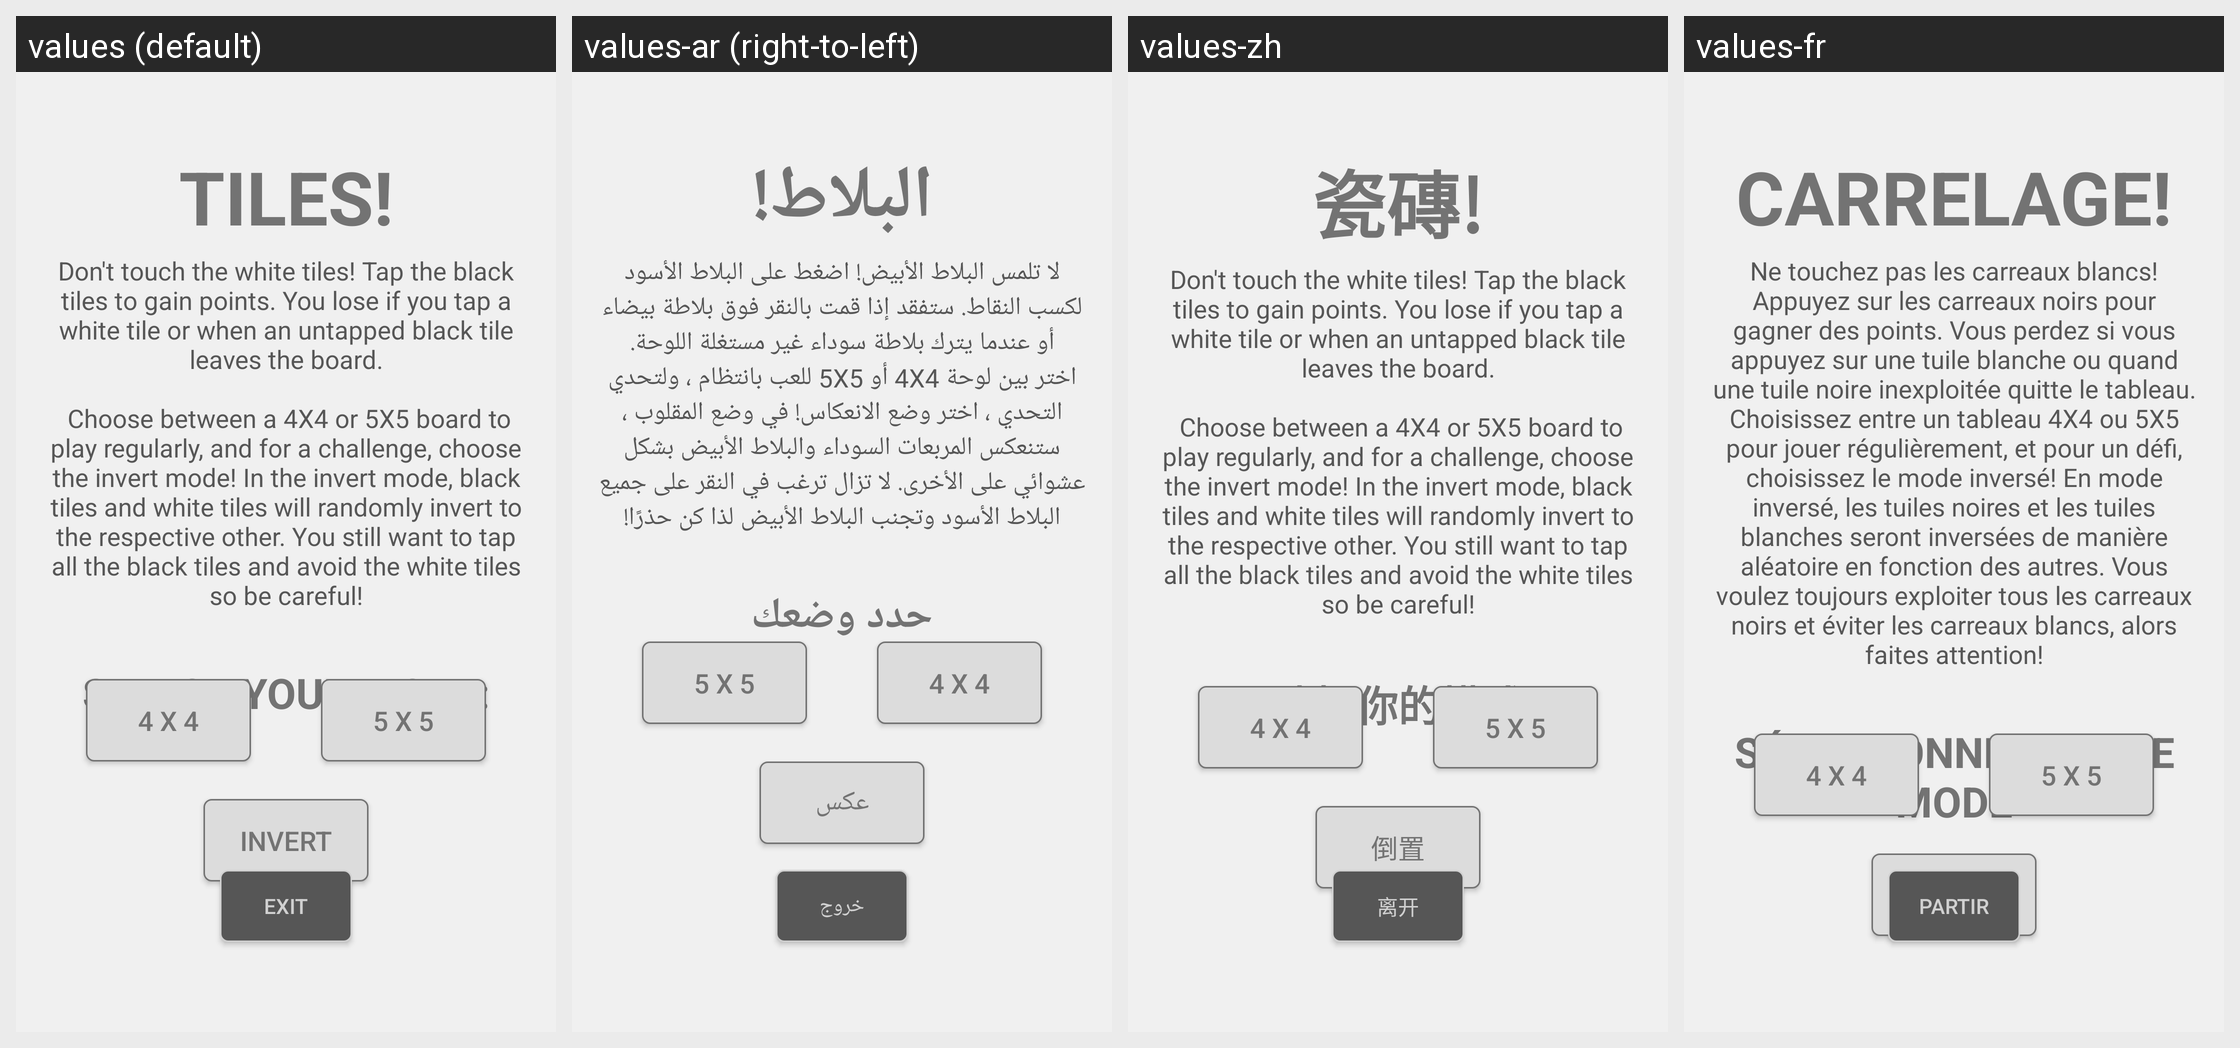

Strings drawn on this Android screen and how each of the app's shown locales translates them:
Android screen res/layout/tiles_game_launch.xml rendered under 4 locales, left to right: values (default), values-ar (right-to-left), values-zh, values-fr. Device: Nexus 5 (rendered at 1080×1920; each locale shown at half size, 540×960, under a caption strip naming it); theme LightDefaultTheme.
Other locales in the repository, not shown: values-de, values-iw.
Strings drawn on this screen, with the default value and each locale's value (text and hints the layout hard-codes, and strings that could not be matched under every locale, appear in the picture but are not listed):

play_invert
  values: Invert
  values-ar: عكس
  values-zh: 倒置
  values-fr: Inverser

title_tiles
  values: Tiles!
  values-ar: البلاط!
  values-zh: 瓷磚!
  values-fr: Carrelage!

play_4by4
  values: 4 x 4
  values-ar: 4 x 4
  values-zh: 4 x 4
  values-fr: 4 x 4

play_5by5
  values: 5 x 5
  values-ar: 5 x 5
  values-zh: 5 x 5
  values-fr: 5 x 5

button_exit
  values: Exit
  values-ar: خروج
  values-zh: 离开
  values-fr: Partir

instructions_tiles_light
  values: Don't touch the white tiles! Tap the black tiles to gain points. You lose if you tap a white tile or when an untapped black tile leaves the board.
       
       Choose between a 4X4 or 5X5 board to play regularly, and for a challenge, choose the invert mode! In the invert mode, black tiles and white tiles will randomly invert to the respective other. You still want to tap all the black tiles and avoid the …[clipped]
  values-ar: لا تلمس البلاط الأبيض! اضغط على البلاط الأسود لكسب النقاط. ستفقد إذا قمت بالنقر فوق بلاطة بيضاء أو عندما يترك بلاطة سوداء غير مستغلة اللوحة. اختر بين لوحة 4X4 أو 5X5 للعب بانتظام ، ولتحدي التحدي ، اختر وضع الانعكاس! في وضع المقلوب ، ستنعكس المربعات السوداء والبلاط الأبيض بشكل عشوائي على الأخرى. لا تزال ترغب في النقر على جميع البلاط الأسود وتجنب البلاط الأبيض لذا كن حذرًا!
  values-zh: Don't touch the white tiles! Tap the black tiles to gain points. You lose if you tap a white tile or when an untapped black tile leaves the board.
       
       Choose between a 4X4 or 5X5 board to play regularly, and for a challenge, choose the invert mode! In the invert mode, black tiles and white tiles will randomly invert to the respective other. You still want to tap all the black tiles and avoid the …[clipped]  [not translated; the default value is used]
  values-fr: Ne touchez pas les carreaux blancs! Appuyez sur les carreaux noirs pour gagner des points. Vous perdez si vous appuyez sur une tuile blanche ou quand une tuile noire inexploitée quitte le tableau. Choisissez entre un tableau 4X4 ou 5X5 pour jouer régulièrement, et pour un défi, choisissez le mode inversé! En mode inversé, les tuiles noires et les tuiles blanches seront inversées de manière …[clipped]

text_select_mode
  values: Select your mode:
  values-ar: حدد وضعك
  values-zh: 选择你的模式
  values-fr: Sélectionnez votre mode
